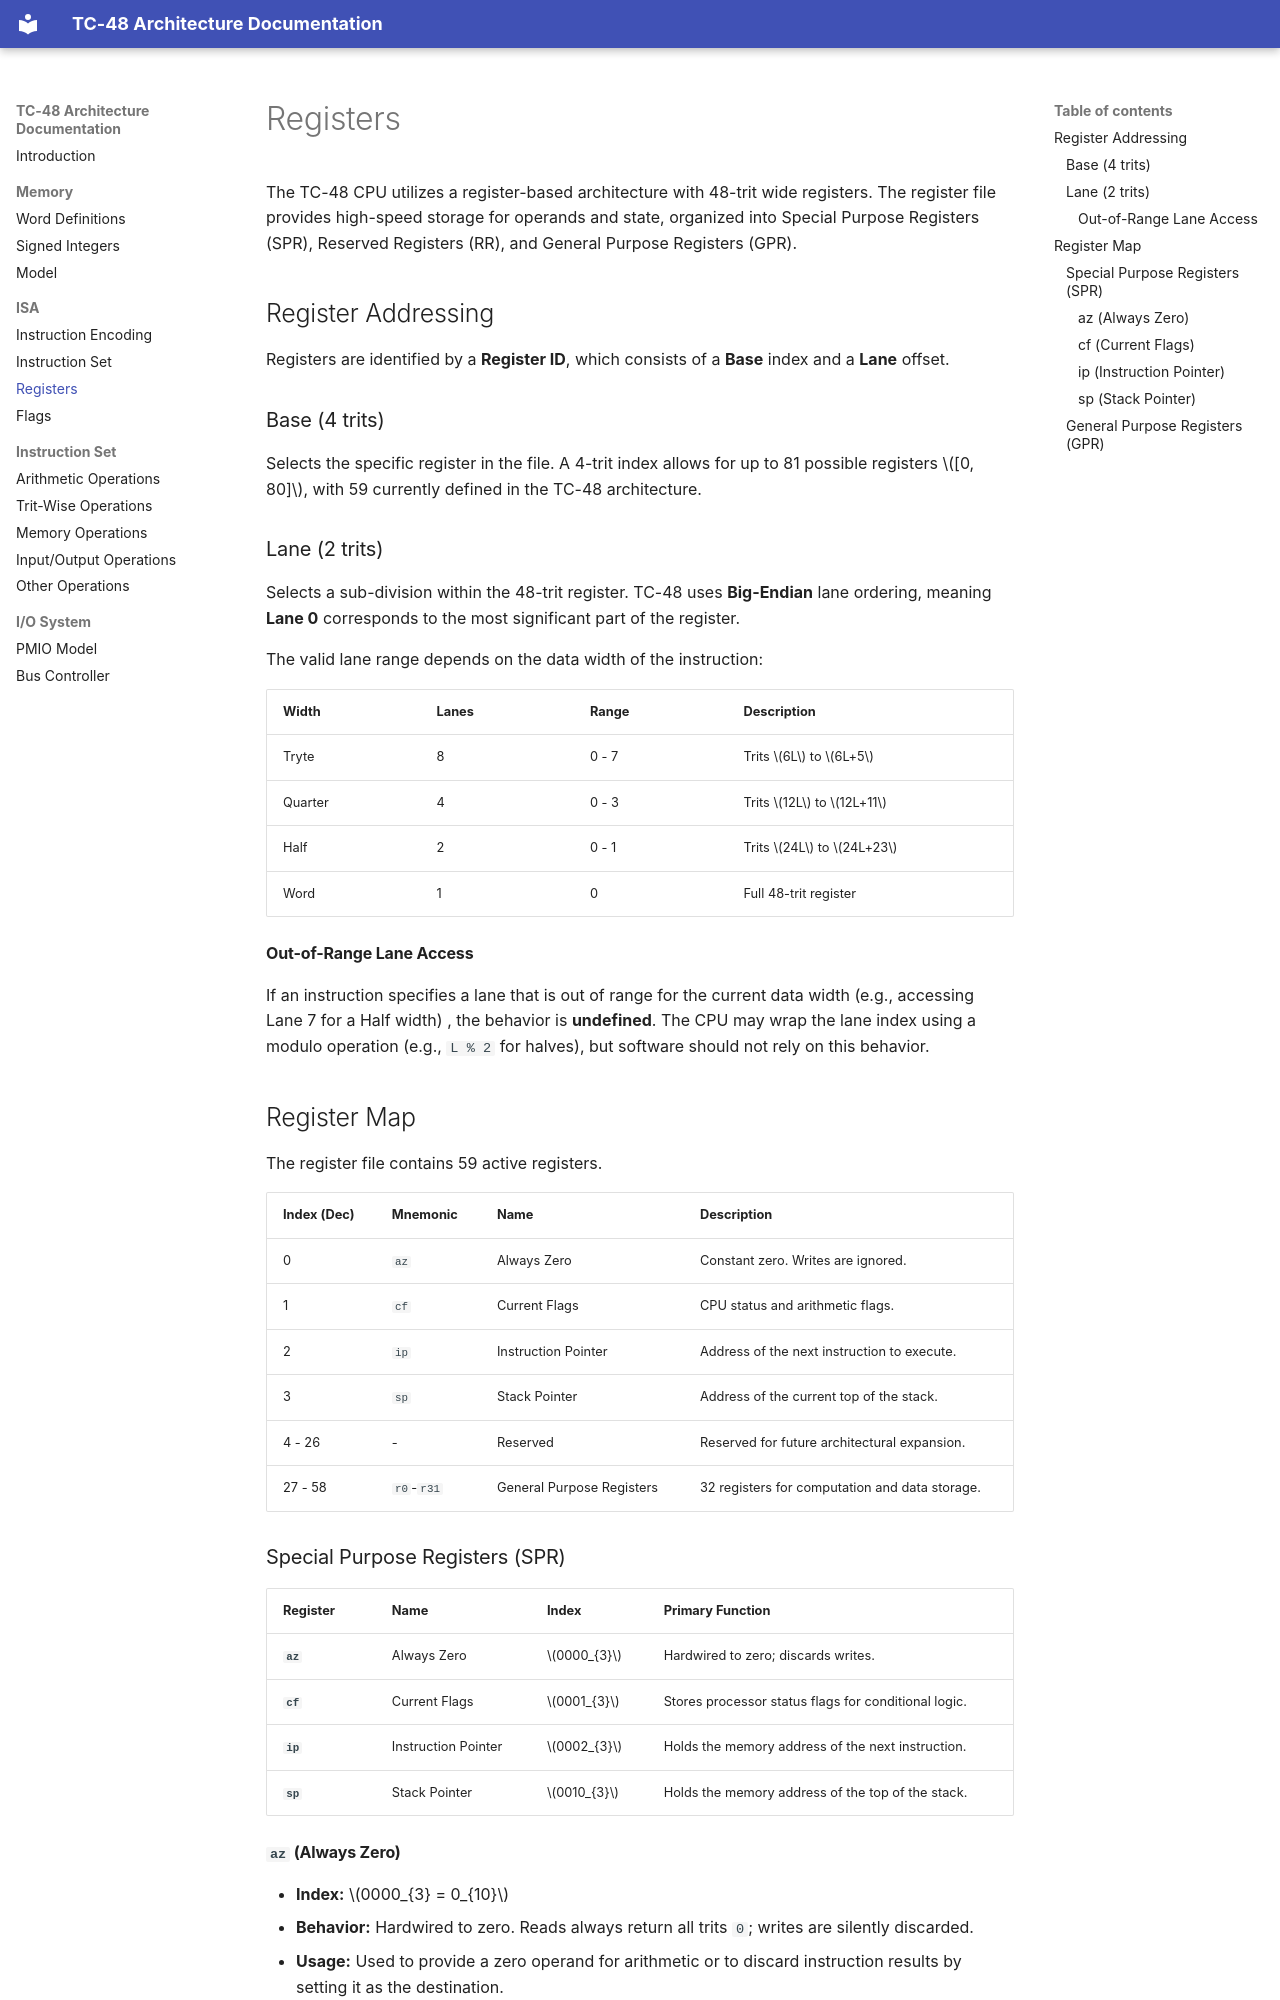

repository: TC-48/tc48-doc · page: isa/registers/index.html · generator: mkdocs

# Registers
The TC-48 CPU utilizes a register-based architecture with 48-trit wide registers.
The register file provides high-speed storage for operands and state, organized into
Special Purpose Registers (SPR), Reserved Registers (RR), and General Purpose Registers (GPR).

## Register Addressing
Registers are identified by a **Register ID**, which consists of a **Base** index and a **Lane** offset.

### Base (4 trits)
Selects the specific register in the file.
A 4-trit index allows for up to 81 possible registers \\([0, 80]\\),
with 59 currently defined in the TC-48 architecture.

### Lane (2 trits)
Selects a sub-division within the 48-trit register. TC-48 uses **Big-Endian** lane ordering,
meaning **Lane 0** corresponds to the most significant part of the register.

The valid lane range depends on the data width of the instruction:

| Width   | Lanes | Range | Description                     |
|:--------|:------|:------|:--------------------------------|
| Tryte   | 8     | 0 - 7 | Trits \\(6L\\) to \\(6L+5\\)    |
| Quarter | 4     | 0 - 3 | Trits \\(12L\\) to \\(12L+11\\) |
| Half    | 2     | 0 - 1 | Trits \\(24L\\) to \\(24L+23\\) |
| Word    | 1     | 0     | Full 48-trit register           |

#### Out-of-Range Lane Access
If an instruction specifies a lane that is out of range for the current data width (e.g., accessing Lane 7 for a Half width)
, the behavior is **undefined**. The CPU may wrap the lane index using a modulo operation (e.g., `L % 2` for halves), but software should not rely on this behavior.

## Register Map
The register file contains 59 active registers.

| Index (Dec) | Mnemonic   | Name                      | Description                                    |
|:------------|:-----------|:--------------------------|:-----------------------------------------------|
| 0           | `az`       | Always Zero               | Constant zero. Writes are ignored.             |
| 1           | `cf`       | Current Flags             | CPU status and arithmetic flags.               |
| 2           | `ip`       | Instruction Pointer       | Address of the next instruction to execute.    |
| 3           | `sp`       | Stack Pointer             | Address of the current top of the stack.       |
| 4 - 26      | -          | Reserved                  | Reserved for future architectural expansion.   |
| 27 - 58     | `r0`-`r31` | General Purpose Registers | 32 registers for computation and data storage. |
